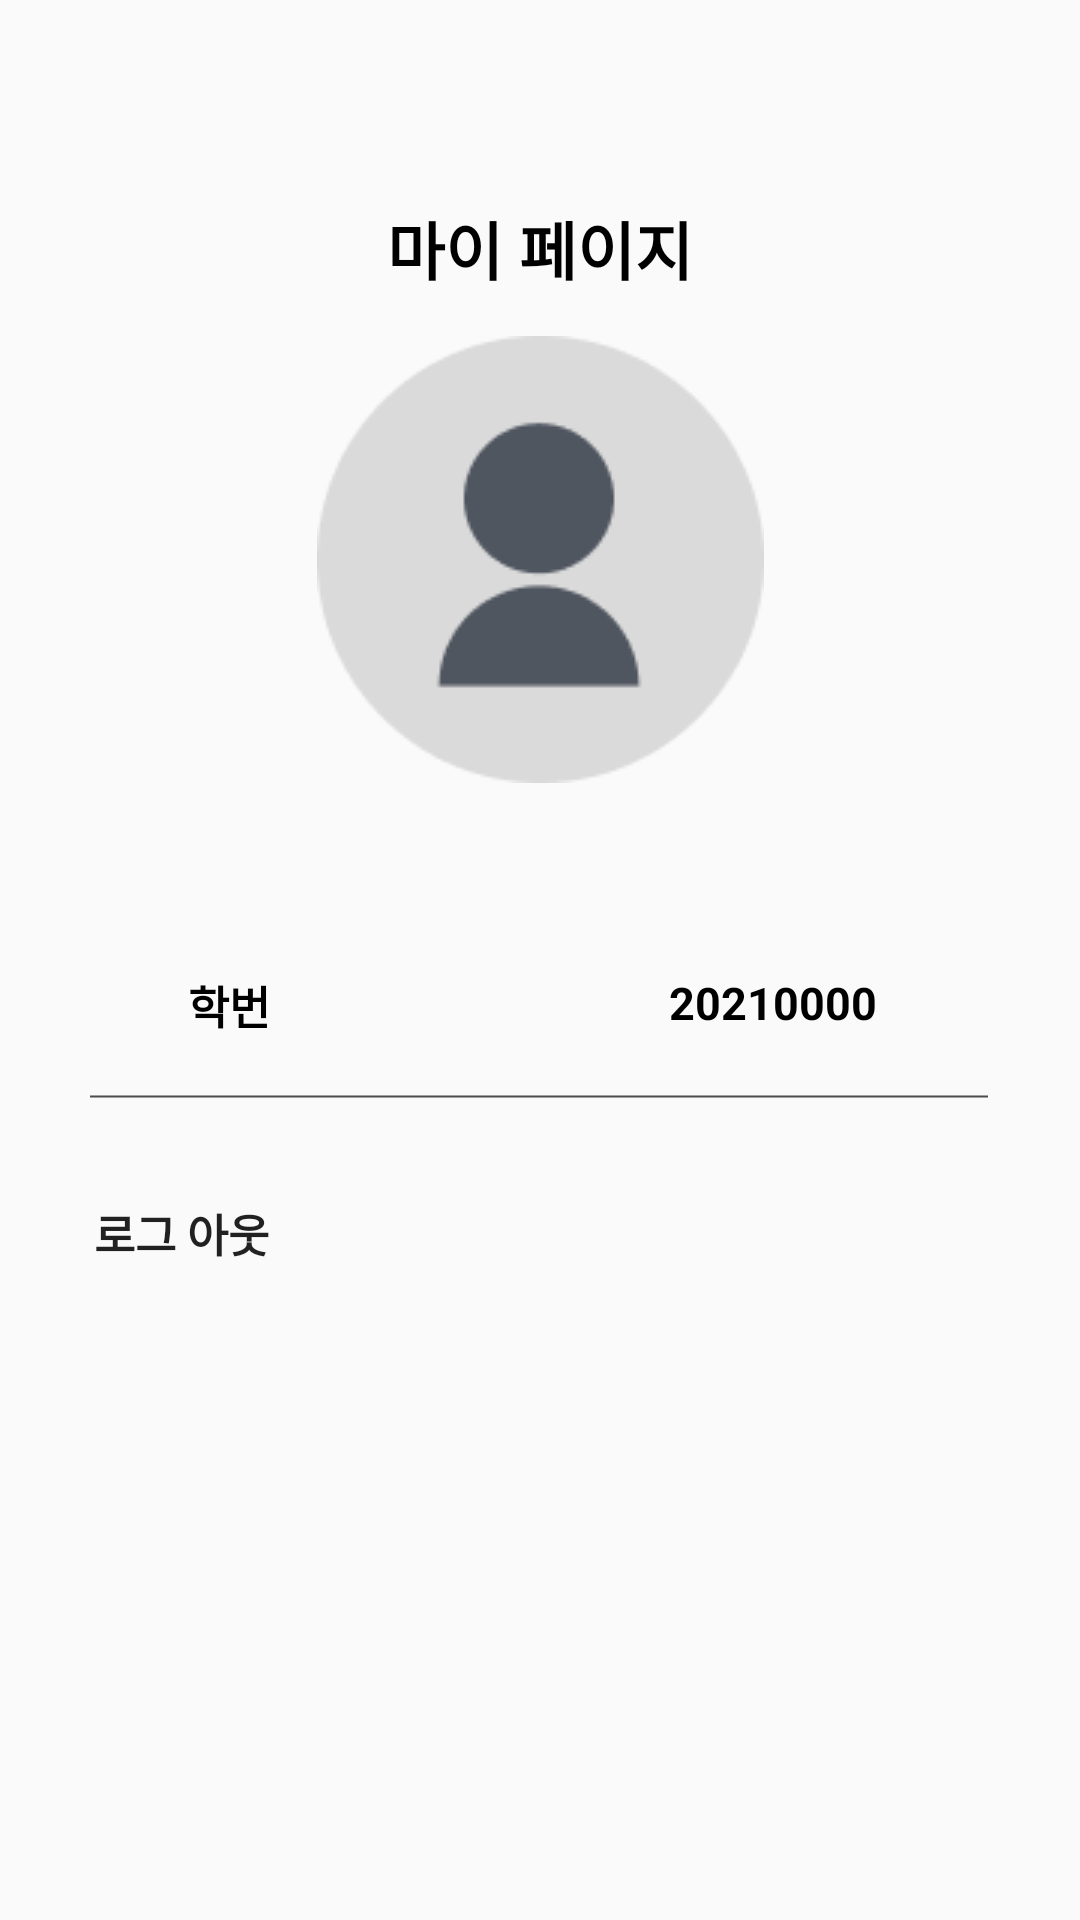

Write the Android layout XML for this screen, with the resource values it uses.
<!-- AndroidManifest.xml: application theme Theme.MaiN_Android -->
<!-- res/layout/mypage_fragment.xml -->
<?xml version="1.0" encoding="utf-8"?>
<androidx.constraintlayout.widget.ConstraintLayout xmlns:android="http://schemas.android.com/apk/res/android"
    xmlns:app="http://schemas.android.com/apk/res-auto"
    android:layout_width="match_parent"
    android:layout_height="match_parent">

    <ImageView
        android:id="@+id/imageView7"
        android:layout_width="wrap_content"
        android:layout_height="wrap_content"
        android:layout_marginStart="30dp"
        android:layout_marginTop="112dp"
        android:layout_marginEnd="30dp"
        app:layout_constraintEnd_toEndOf="parent"
        app:layout_constraintStart_toStartOf="parent"
        app:layout_constraintTop_toTopOf="parent"
        app:srcCompat="@drawable/mypage_profile" />

    <TextView
        android:id="@+id/textView9"
        android:layout_width="wrap_content"
        android:layout_height="wrap_content"
        android:layout_marginStart="150dp"
        android:layout_marginTop="67dp"
        android:layout_marginEnd="150dp"
        android:text="마이 페이지"
        android:textColor="@color/black"
        android:textSize="21sp"
        android:textStyle="bold"
        app:layout_constraintEnd_toEndOf="parent"
        app:layout_constraintStart_toStartOf="parent"
        app:layout_constraintTop_toTopOf="parent" />

    <View
        android:id="@+id/view"
        android:layout_width="332dp"
        android:layout_height="160dp"
        android:layout_marginStart="30dp"
        android:layout_marginTop="27dp"
        android:layout_marginEnd="30dp"
        android:background="@drawable/rounded_box"
        app:layout_constraintEnd_toEndOf="parent"
        app:layout_constraintStart_toStartOf="parent"
        app:layout_constraintTop_toBottomOf="@+id/imageView7" />

    <Button
        android:id="@+id/logout_button"
        style="@style/Widget.AppCompat.Button.Borderless"
        android:layout_width="332dp"
        android:layout_height="70dp"
        android:layout_marginStart="30dp"
        android:layout_marginTop="88dp"
        android:layout_marginEnd="30dp"
        android:background="@drawable/rounded_box"
        android:text="         로그 아웃"
        android:textAlignment="viewStart"
        android:textSize="15sp"
        android:textStyle="bold"
        app:layout_constraintEnd_toEndOf="parent"
        app:layout_constraintHorizontal_bias="1.0"
        app:layout_constraintStart_toStartOf="parent"
        app:layout_constraintTop_toTopOf="@+id/view" />

    <TextView
        android:id="@+id/textView12"
        android:layout_width="wrap_content"
        android:layout_height="wrap_content"
        android:layout_marginTop="36dp"
        android:text="학번"
        android:textColor="@color/black"
        android:textSize="15sp"
        android:textStyle="bold"
        app:layout_constraintEnd_toEndOf="parent"
        app:layout_constraintHorizontal_bias="0.188"
        app:layout_constraintStart_toStartOf="parent"
        app:layout_constraintTop_toTopOf="@+id/view" />

    <View
        android:id="@+id/view2"
        android:layout_width="300dp"
        android:layout_height="27dp"
        android:layout_marginTop="6dp"
        android:background="@drawable/line"
        app:layout_constraintEnd_toEndOf="parent"
        app:layout_constraintHorizontal_bias="0.494"
        app:layout_constraintStart_toStartOf="parent"
        app:layout_constraintTop_toBottomOf="@+id/textView12" />

    <TextView
        android:id="@+id/textSchoolNumber"
        android:layout_width="wrap_content"
        android:layout_height="wrap_content"
        android:layout_marginTop="36dp"
        android:text="20210000"
        android:textColor="@color/black"
        android:textSize="15sp"
        android:textStyle="bold"
        app:layout_constraintEnd_toEndOf="parent"
        app:layout_constraintHorizontal_bias="0.663"
        app:layout_constraintStart_toEndOf="@+id/textView12"
        app:layout_constraintTop_toTopOf="@+id/view" />

</androidx.constraintlayout.widget.ConstraintLayout>
<!-- resources referenced by this layout -->
<resources>
  <color name="black">#FF000000</color>
  <!-- drawable line (drawable) -->
  <?xml version="1.0" encoding="utf-8"?>
  <shape xmlns:android="http://schemas.android.com/apk/res/android"
      android:shape="line">
      <stroke
          android:width="0.8dp"
          android:color="@color/gray02" />
  
  </shape>
  <!-- drawable mypage_profile: png bitmap (drawable, 3628 bytes) -->
  <style name="Theme.MaiN_Android" parent="Base.Theme.MaiN_Android" />
  <color name="gray02">#4D4D4D</color>
  <style name="Base.Theme.MaiN_Android" parent="Theme.AppCompat.Light.NoActionBar">
          
          
      </style>
</resources>
